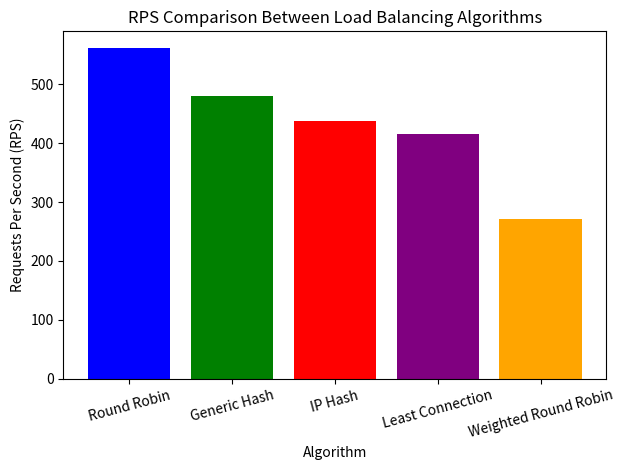

Source code (Python):
import matplotlib.pyplot as plt

# Data RPS (Requests Per Second) for each algorithm
algorithms = ['Round Robin', 'Weighted Round Robin', 'Generic Hash', 'IP Hash', 'Least Connection']
rps_values = [562, 272, 481, 437, 415]

# Combine algorithms and rps_values, then sort by rps_values
combined = list(zip(algorithms, rps_values))
sorted_combined = sorted(combined, key=lambda x: x[1], reverse=True)

# Unzip the sorted list back into two separate lists
sorted_algorithms, sorted_rps_values = zip(*sorted_combined)

# Create a histogram (bar chart)
plt.bar(sorted_algorithms, sorted_rps_values, color=['blue', 'green', 'red', 'purple', 'orange'])

# Add titles and labels
plt.title('RPS Comparison Between Load Balancing Algorithms')
plt.xlabel('Algorithm')
plt.ylabel('Requests Per Second (RPS)')

# Show the plot
plt.xticks(rotation=15)
plt.tight_layout()
plt.show()
